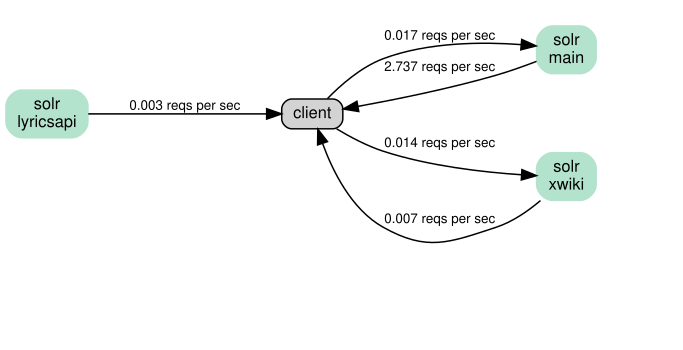

Source data for this figure (header and first rows):
# Solr requests
solr:main	http	client	1	2.737 reqs per sec
client	http	solr:main	0.0063	0.017 reqs per sec
solr:xwiki	http	client	0.0024	0.007 reqs per sec
client	http	solr:xwiki	0.0051	0.014 reqs per sec
solr:lyricsapi	http	client	0.0010	0.003 reqs per sec
